Image classification data set "cats_and_dogs" (haotangphuoc/data-science-project on GitHub). Class labels (2): cats, dogs.

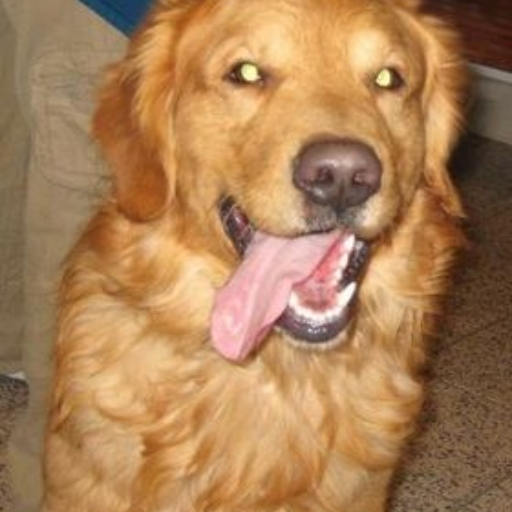
Label: dogs

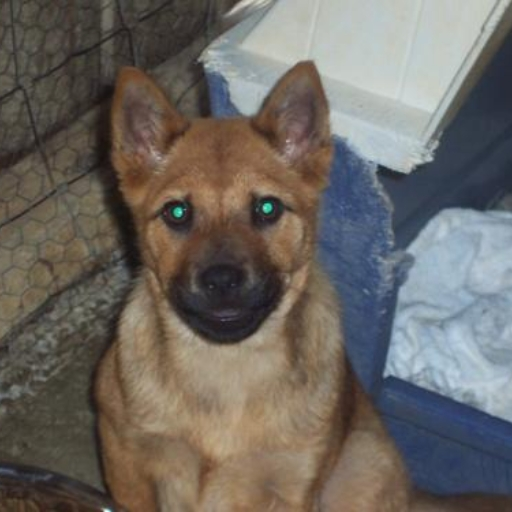
Label: dogs

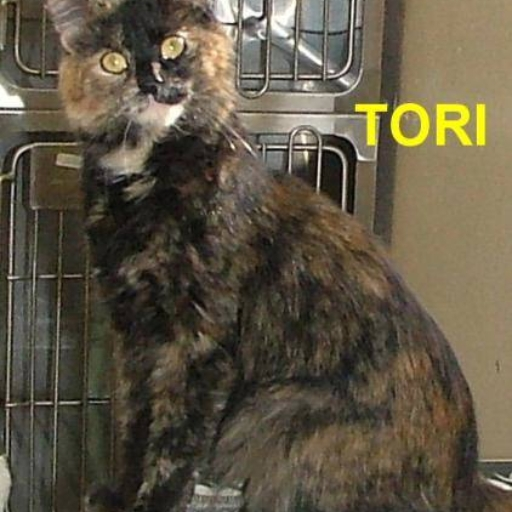
Label: cats

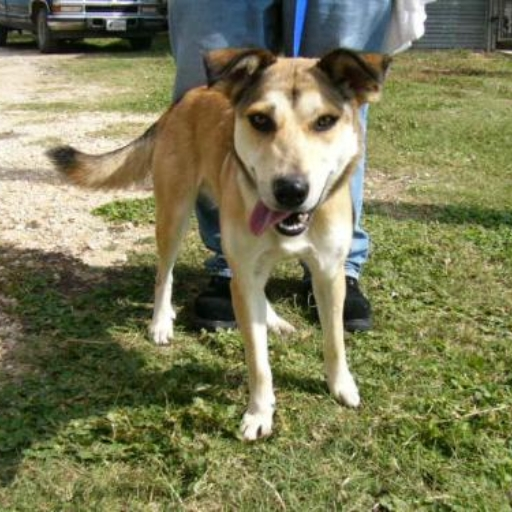
Label: dogs

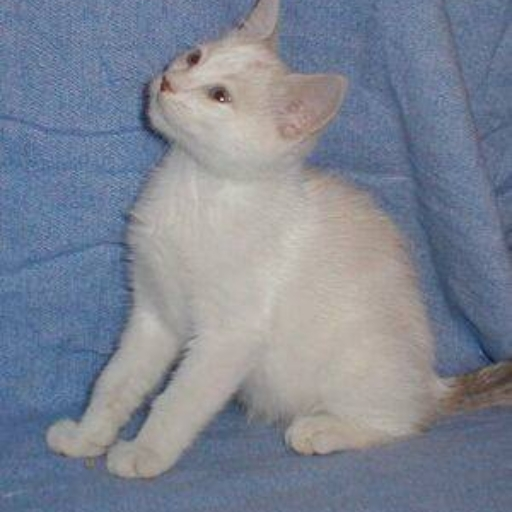
Label: cats

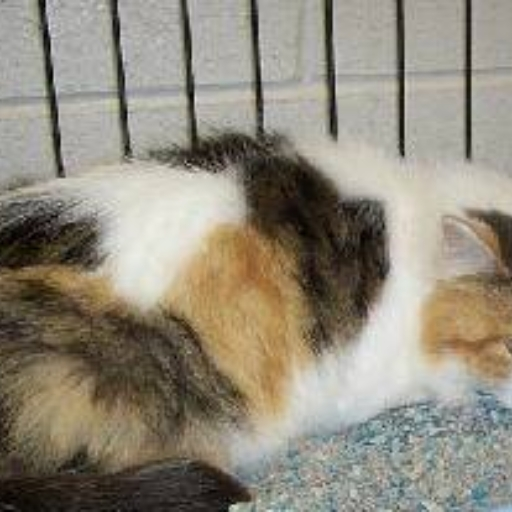
Label: cats
